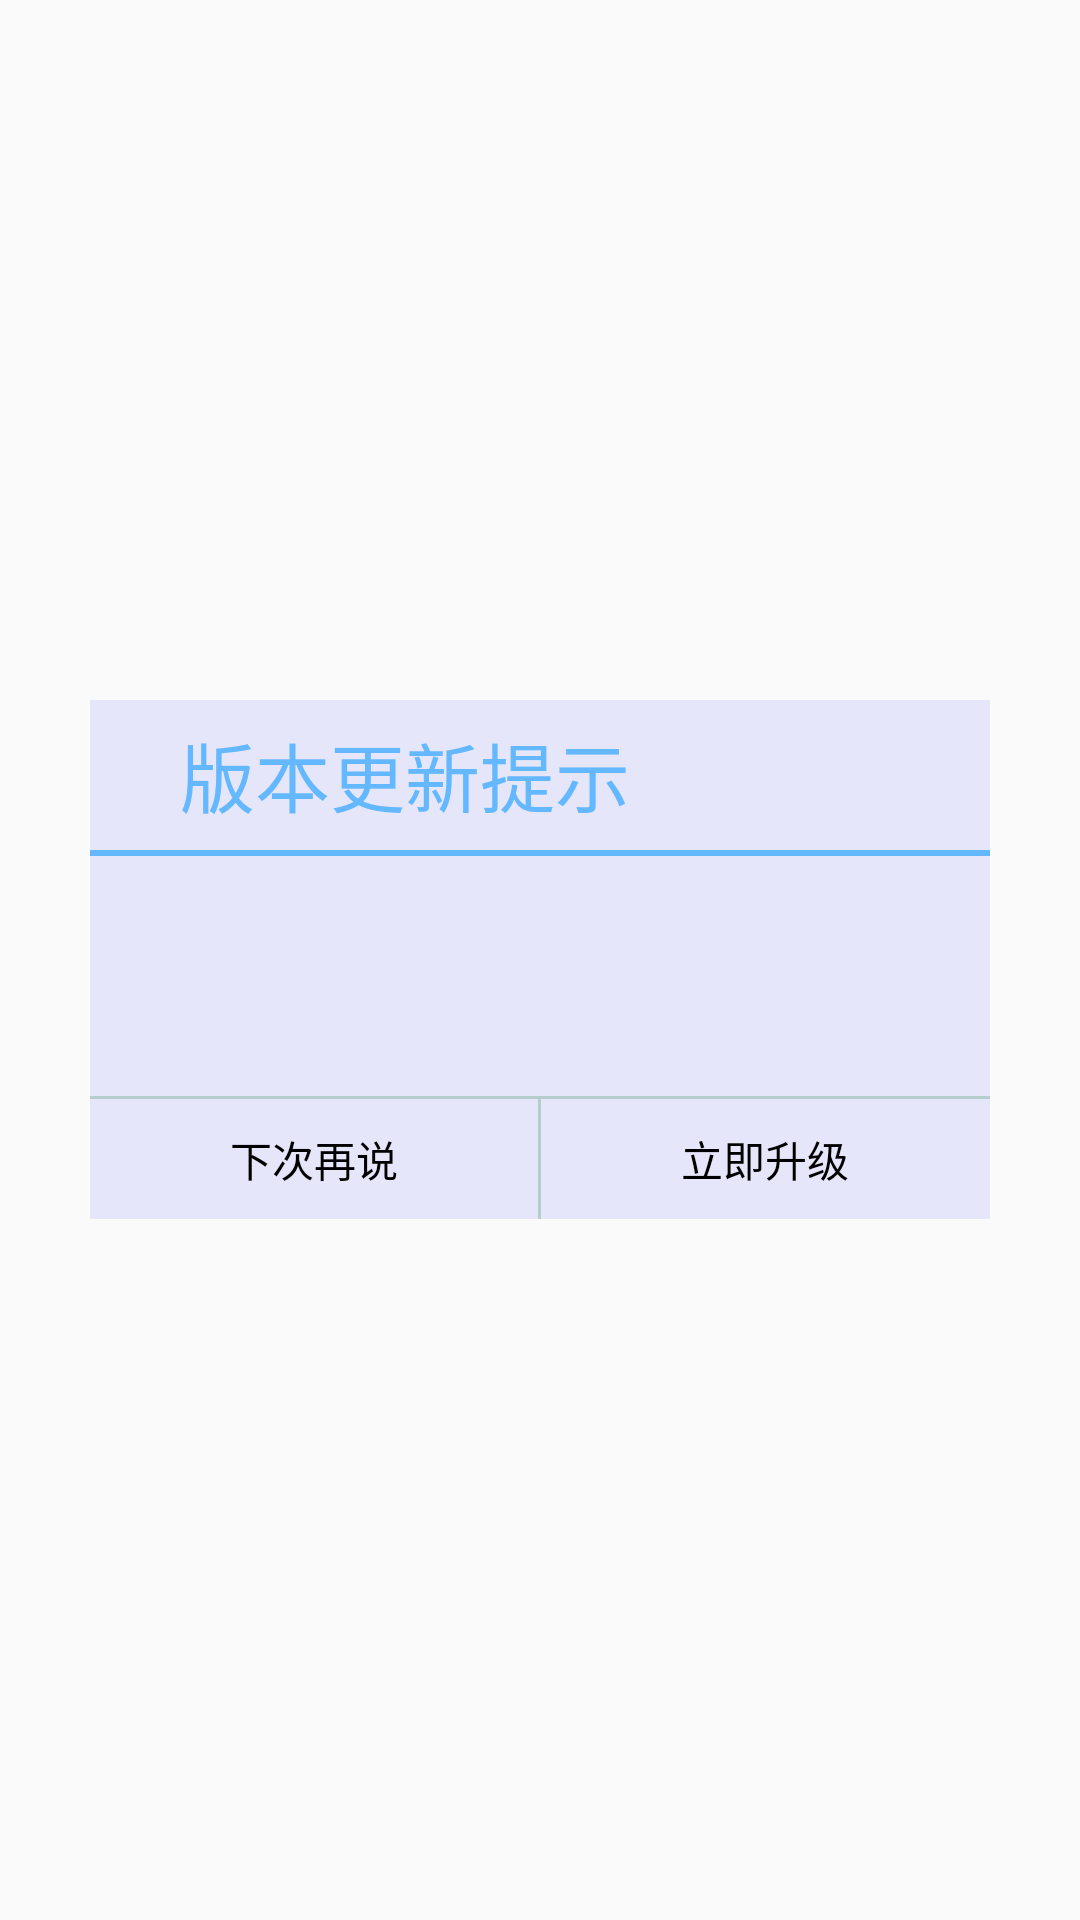

Layout XML and referenced resources for this Android screen:
<!-- AndroidManifest.xml: application theme AppTheme -->
<!-- res/layout/layout_dialog.xml -->
<?xml version="1.0" encoding="utf-8"?>
<LinearLayout xmlns:android="http://schemas.android.com/apk/res/android"
    android:orientation="vertical"
    android:gravity="center"
    android:paddingLeft="30dp"
    android:paddingRight="30dp"
    android:layout_width="match_parent"
    android:layout_height="match_parent">

    <TextView
        android:id="@+id/tv_dialog_title"
        style="@style/dialog_header"
        android:layout_width="match_parent"
        android:layout_height="50dp"
        android:gravity="center_vertical"
        android:paddingLeft="30dp"
        android:background="#e6e6fa"/>
    <View
        android:layout_width="match_parent"
        android:layout_height="2dp"
        android:background="#63b8ff"/>

    <LinearLayout
        android:id="@+id/dialog_layout_content"
        android:gravity="center"
        android:layout_width="match_parent"
        android:layout_height="wrap_content">

        <TextView
            android:id="@+id/dialog_content"
            android:layout_width="match_parent"
            android:layout_height="wrap_content"
            android:background="@drawable/text_view_border"
            android:minHeight="80dp"
            android:paddingBottom="20dp"
            android:paddingLeft="30dp"
            android:paddingRight="30dp"
            android:paddingTop="20dp"
            android:textSize="18sp"
            android:textColor="#000"
            android:lineSpacingMultiplier="1.5"/>
    </LinearLayout>

    <View
        android:background="#b4cdcd"
        android:layout_width="match_parent"
        android:layout_height="1dp"/>

    <LinearLayout
        android:id="@+id/dialog_btn"
        android:orientation="horizontal"
        android:layout_width="match_parent"
        android:layout_height="40sp">
        <TextView
            android:id="@+id/tv_dialog_neg"
            android:layout_weight="1"
            android:background="#e6e6fa"
            android:gravity="center"
            android:text="下次再说"
            android:textColor="#000"
            android:layout_width="0dp"
            android:layout_height="match_parent" />
        <View
            android:layout_width="1dp"
            android:layout_height="match_parent"
            android:background="#b4cdcd"/>
        <TextView
            android:id="@+id/tv_dialog_pos"
            android:layout_width="0dp"
            android:layout_height="match_parent"
            android:gravity="center"
            android:background="#e6e6fa"
            android:text="立即升级"
            android:textColor="#000"
            android:layout_weight="1"/>
    </LinearLayout>


</LinearLayout>
<!-- resources referenced by this layout -->
<resources>
  <!-- drawable text_view_border (drawable) -->
  <?xml version="1.0" encoding="utf-8"?>
  <shape xmlns:android="http://schemas.android.com/apk/res/android"
      android:shape="rectangle">
  
      <solid android:color="#e6e6fa"></solid>
  
      <stroke
          android:color="#e6e6fa"
          android:width="4dp"/>
  
  </shape>
  <style name="dialog_header">
          <item name="android:textSize">25sp</item>
          <item name="android:textColor">#63b8ff</item>
          <item name="android:text">版本更新提示</item>
          <item name="android:background">#e6e6fa</item>
      </style>
  <style name="AppTheme" parent="Theme.AppCompat.Light.DarkActionBar">
          
          <item name="colorPrimary">@color/colorPrimary</item>
          <item name="colorPrimaryDark">@color/colorPrimaryDark</item>
          <item name="colorAccent">@color/colorAccent</item>
      </style>
  <!-- not gathered from this repository: default colours our renderer supplied (Android Studio template values) -->
  <color name="colorPrimary">#FF6200EE</color>
  <color name="colorPrimaryDark">#FF3700B3</color>
  <color name="colorAccent">#FF03DAC5</color>
</resources>
